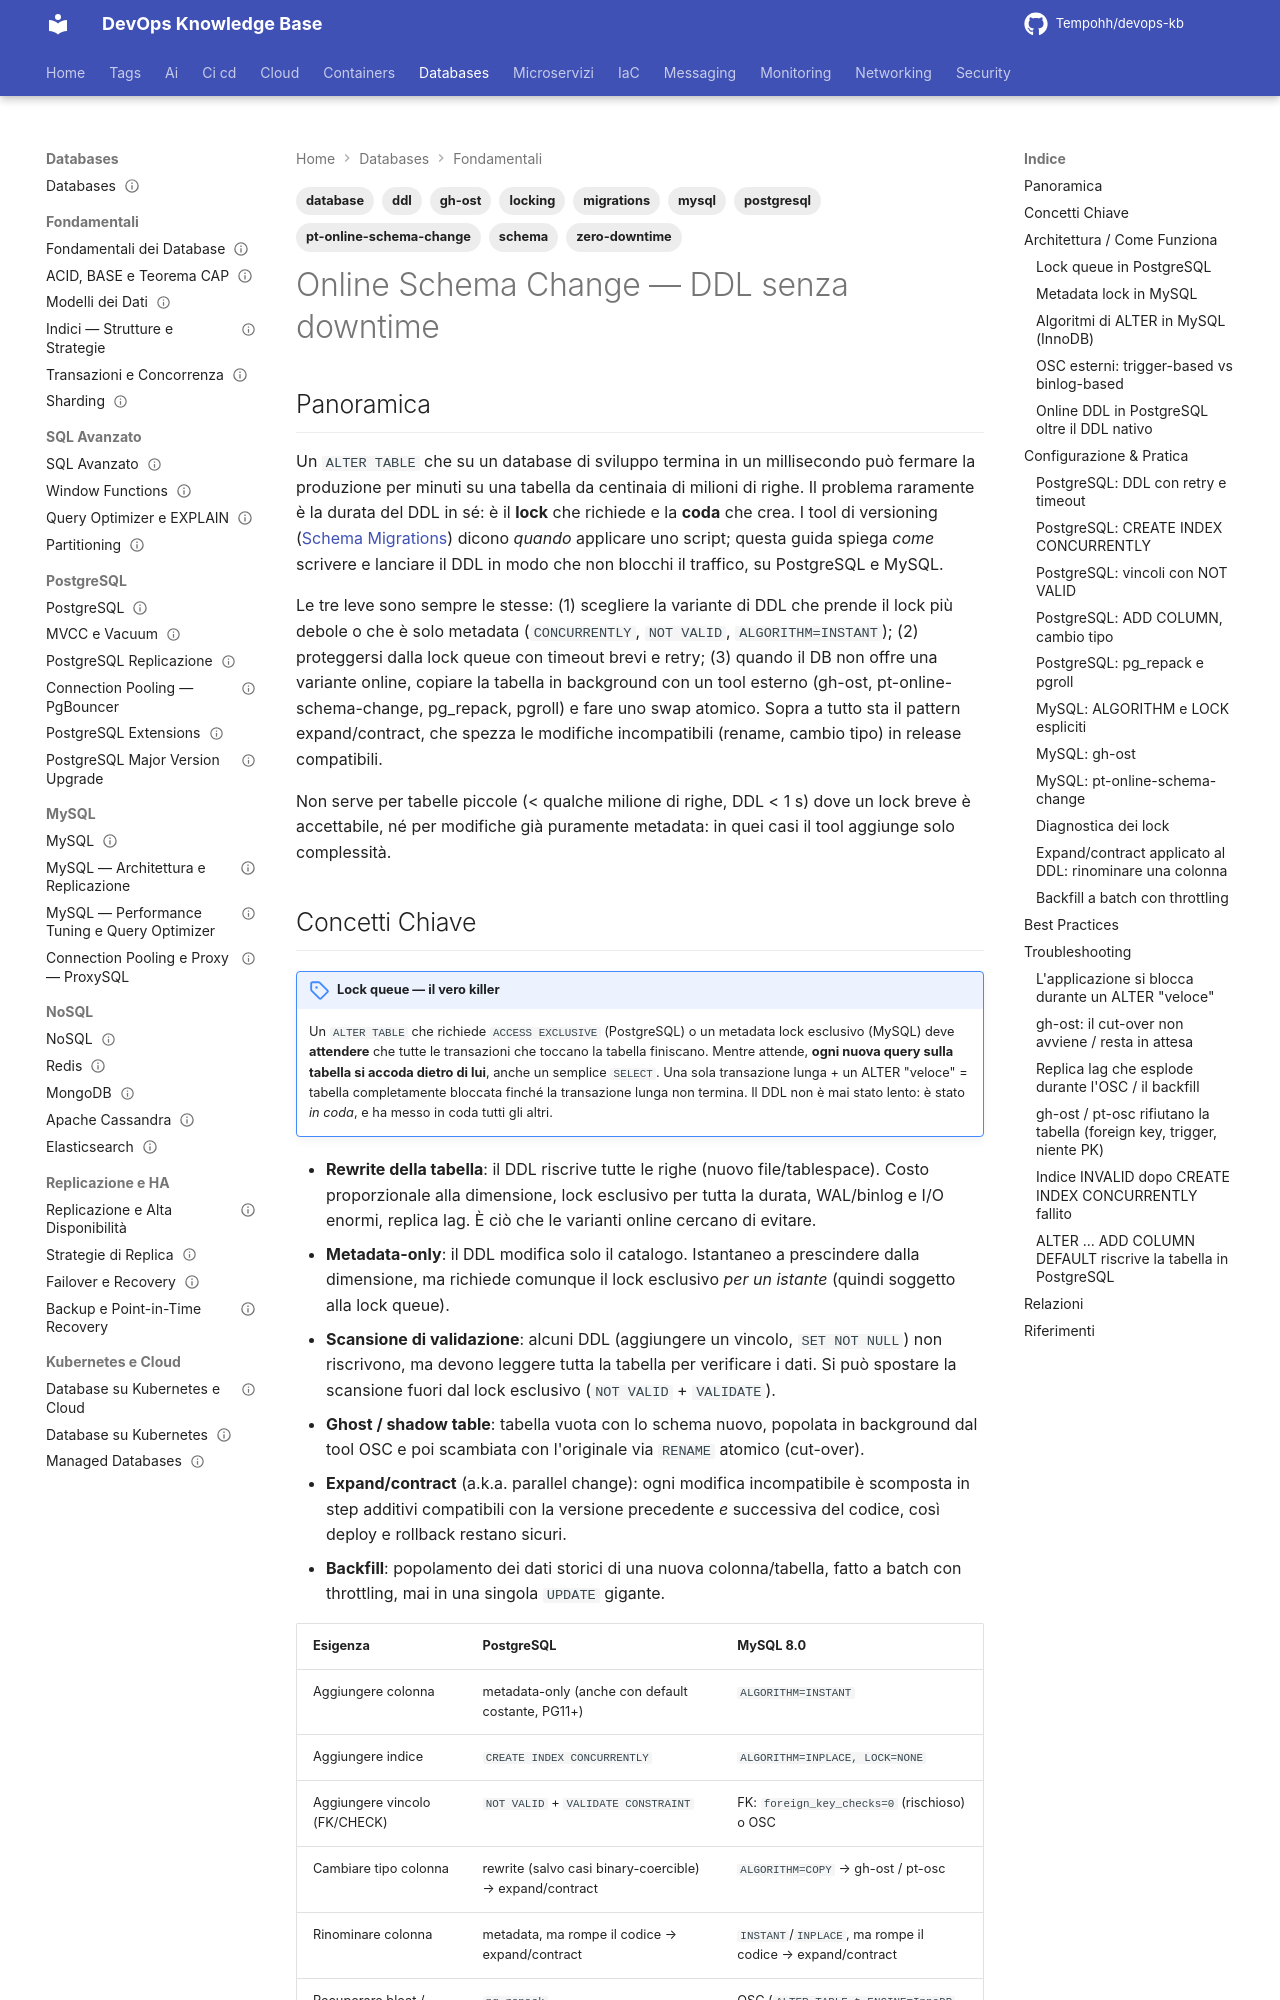

repository: Tempohh/devops-kb · page: databases/fondamentali/online-schema-change/index.html · generator: mkdocs

---
title: "Online Schema Change — DDL senza downtime"
slug: online-schema-change
category: databases
tags: [database, ddl, schema, zero-downtime, postgresql, mysql, gh-ost, pt-online-schema-change, locking, migrations]
search_keywords: [online schema change, OSC, zero downtime DDL, ddl senza downtime, alter table lock, lock queue, ACCESS EXCLUSIVE, metadata lock, MDL, lock_timeout, statement_timeout, CREATE INDEX CONCURRENTLY, indice INVALID, NOT VALID, VALIDATE CONSTRAINT, add column default, pg_repack, pgroll, ALGORITHM INSTANT, ALGORITHM INPLACE, LOCK NONE, gh-ost, pt-online-schema-change, pt-osc, Percona Toolkit, Vitess online DDL, Spirit, cut-over, ghost table, shadow table, expand contract, backfill, replica lag, schema migration grandi tabelle, rename colonna, large table alter, binlog, trigger-based]
parent: databases/fondamentali/_index
related: [databases/fondamentali/schema-migrations, databases/fondamentali/indici, databases/fondamentali/transazioni-concorrenza, databases/postgresql/mvcc-vacuum, databases/mysql/architettura-replicazione, databases/postgresql/major-version-upgrade]
official_docs: https://www.postgresql.org/docs/current/sql-altertable.html
status: reviewed
difficulty: advanced
last_updated: 2026-10-04
last_verified: 2026-10-04
---

# Online Schema Change — DDL senza downtime

## Panoramica

Un `ALTER TABLE` che su un database di sviluppo termina in un millisecondo può fermare la produzione per minuti su una tabella da centinaia di milioni di righe. Il problema raramente è la durata del DDL in sé: è il **lock** che richiede e la **coda** che crea. I tool di versioning ([Schema Migrations](schema-migrations.md)) dicono *quando* applicare uno script; questa guida spiega *come* scrivere e lanciare il DDL in modo che non blocchi il traffico, su PostgreSQL e MySQL.

Le tre leve sono sempre le stesse: (1) scegliere la variante di DDL che prende il lock più debole o che è solo metadata (`CONCURRENTLY`, `NOT VALID`, `ALGORITHM=INSTANT`); (2) proteggersi dalla lock queue con timeout brevi e retry; (3) quando il DB non offre una variante online, copiare la tabella in background con un tool esterno (gh-ost, pt-online-schema-change, pg_repack, pgroll) e fare uno swap atomico. Sopra a tutto sta il pattern expand/contract, che spezza le modifiche incompatibili (rename, cambio tipo) in release compatibili.

Non serve per tabelle piccole (< qualche milione di righe, DDL < 1 s) dove un lock breve è accettabile, né per modifiche già puramente metadata: in quei casi il tool aggiunge solo complessità.
